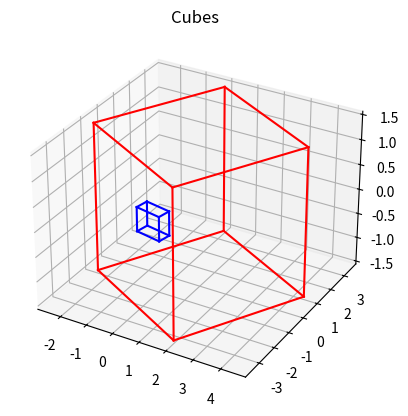

The matplotlib source for this figure:
import numpy as np
import math
from matplotlib import pyplot as plt
from mpl_toolkits.mplot3d import Axes3D

import numpy as np

def plot_linear_cube(PS1, PS2, color1='red', color2='blue'):
    fig = plt.figure()
    ax = fig.add_subplot(111, projection='3d')

    # 绘制第一个正方体
    for i in range(4):
        ax.plot3D([PS1[i, 0], PS1[(i + 1) % 4, 0]],
                  [PS1[i, 1], PS1[(i + 1) % 4, 1]],
                  [PS1[i, 2], PS1[(i + 1) % 4, 2]], color=color1)

        ax.plot3D([PS1[i + 4, 0], PS1[((i + 1) % 4) + 4, 0]],
                  [PS1[i + 4, 1], PS1[((i + 1) % 4) + 4, 1]],
                  [PS1[i + 4, 2], PS1[((i + 1) % 4) + 4, 2]], color=color1)

        ax.plot3D([PS1[i, 0], PS1[i + 4, 0]],
                  [PS1[i, 1], PS1[i + 4, 1]],
                  [PS1[i, 2], PS1[i + 4, 2]], color=color1)

    # 绘制第二个正方体
    for i in range(4):
        ax.plot3D([PS2[i, 0], PS2[(i + 1) % 4, 0]],
                  [PS2[i, 1], PS2[(i + 1) % 4, 1]],
                  [PS2[i, 2], PS2[(i + 1) % 4, 2]], color=color2)

        ax.plot3D([PS2[i + 4, 0], PS2[((i + 1) % 4) + 4, 0]],
                  [PS2[i + 4, 1], PS2[((i + 1) % 4) + 4, 1]],
                  [PS2[i + 4, 2], PS2[((i + 1) % 4) + 4, 2]], color=color2)

        ax.plot3D([PS2[i, 0], PS2[i + 4, 0]],
                  [PS2[i, 1], PS2[i + 4, 1]],
                  [PS2[i, 2], PS2[i + 4, 2]], color=color2)

    plt.title('Cubes')
    plt.show()



'''
    Transform the roll pitch yaw to rotation matrix
'''
def RPY_to_Rotation(RPY_list):
    roll, pitch, yaw = RPY_list[0], RPY_list[1], RPY_list[2]
    yawMatrix = np.array([
        [math.cos(yaw), -math.sin(yaw), 0],
        [math.sin(yaw), math.cos(yaw), 0],
        [0, 0, 1]
    ])

    pitchMatrix = np.array([
        [math.cos(pitch), 0, math.sin(pitch)],
        [0, 1, 0],
        [-math.sin(pitch), 0, math.cos(pitch)]
    ])

    rollMatrix = np.array([
        [1, 0, 0],
        [0, math.cos(roll), -math.sin(roll)],
        [0, math.sin(roll), math.cos(roll)]
    ])

    R = yawMatrix @ pitchMatrix @ rollMatrix
    return R

# the cubes do not collide with each other in one axis only when the max of one cube is smaller than another cube
# under the same axis
def collide_check(ref_min, ref_max, _min, _max):
    print("ref_min, ref_max, _min, _max", ref_min, ref_max, _min, _max)
    if ref_min > _max or ref_max < _min:
        return False
    return True

# Detect collision in each dimension
def collision_detect(ref_corner, cuboid_corner):
    x_min = np.min(cuboid_corner[:, 0])
    x_max = np.max(cuboid_corner[:, 0])
    y_min = np.min(cuboid_corner[:, 1])
    y_max = np.max(cuboid_corner[:, 1])
    z_min = np.min(cuboid_corner[:, 2])
    z_max = np.max(cuboid_corner[:, 2])

    xref_min = np.min(ref_corner[:, 0])
    xref_max = np.max(ref_corner[:, 0])
    yref_min = np.min(ref_corner[:, 1])
    yref_max = np.max(ref_corner[:, 1])
    zref_min = np.min(ref_corner[:, 2])
    zref_max = np.max(ref_corner[:, 2])

    x_collide = collide_check(xref_min, xref_max, x_min, x_max)
    y_collide = collide_check(yref_min, yref_max, y_min, y_max)
    z_collide = collide_check(zref_min, zref_max, z_min, z_max)

    return (x_collide and y_collide and z_collide)

def Check_Collision(cuboid_ref, cuboid):
    T_matrix = np.array([[1,1,1],[1,-1,1],[-1,-1,1],[-1,1,1],[1,1,-1],[1,-1,-1],[-1,-1,-1],[-1,1,-1]])
    Projection_matrix = np.array([[1,0,0],[0,1,0],[0,0,1]])     # Here stores the information of the projection axis

    # Calculate all possible projection axis for both cubes in respect to the base frame
    Projection_axis = []
    Rotation_ref = RPY_to_Rotation(cuboid_ref["Orientation"])
    Rotation_cub = RPY_to_Rotation(cuboid["Orientation"])

    PA_ref = Projection_matrix @ Rotation_ref
    PA_cub = Projection_matrix @ Rotation_cub
    # print('PA_ref:', PA_ref)
    # print('PA_cub:', PA_cub)
    Projection_axis.append(PA_ref)
    Projection_axis.append(PA_cub)

    for i in range(3):
        base_axis = PA_ref[:,i].reshape(3)
        # print('base_axis:', base_axis)
        PA = np.zeros((3,3))
        for j in range(3):
            a = np.cross(base_axis, PA_cub[:,j].reshape(3))
            PA[:,j] = a.reshape(3)
        Projection_axis.append(PA)

    print(len(Projection_axis))
    # Rotate each corner point relative to cube's center (do not consider the position relative to base frame's origin)
    cuboid_corner_initial = np.array(
        [cuboid["Dimension"][0] / 2, cuboid["Dimension"][1] / 2, cuboid["Dimension"][2] / 2])
    cuboid_corner_dimension = np.tile(cuboid_corner_initial, (8, 1)) # 给定维度上重复数组
    # print('cuboid_corner_dimension:', cuboid_corner_dimension)
    # print('T_matrix:', T_matrix)
    cuboid_corner = cuboid_corner_dimension * T_matrix
    # print('cuboid_corner:', cuboid_corner)


    # Rotate each corner point relative to cube's center (do not consider the position relative to base frame's origin)
    ref_corner_initial = np.array(
        [cuboid_ref["Dimension"][0] / 2, cuboid_ref["Dimension"][1] / 2, cuboid_ref["Dimension"][2] / 2])
    ref_corner_dimension = np.tile(ref_corner_initial, (8, 1))
    ref_corner = ref_corner_dimension * T_matrix

    # Add origin to get the absolute cordinates of each corner point
    ref_corners = ref_corner @ Rotation_ref + np.array(cuboid_ref["Origin"])
    cub_corners = cuboid_corner @ Rotation_cub + np.array(cuboid["Origin"])
    # Uncomment below to plot current position of two cubes
    print('!!!!!!!!!!!!!!!!!!!!!!!!!!!!!!!!', ref_corners)

    # print(cub_corners)
    plot_linear_cube(ref_corners, cub_corners)

    Collision_or_not = True
    for PA in Projection_axis:
        cuboid_corner_new = cub_corners @ PA.T
        # print("PA.T:", PA.T)
        ref_corner_new = ref_corners @ PA.T
        Collision_Decision = collision_detect(ref_corner_new, cuboid_corner_new)
        Collision_or_not = Collision_Decision and Collision_or_not

    return Collision_or_not

def collosion_detect(cuboid_1,cuboid_2):
    result = Check_Collision(cuboid_1, cuboid_2)   #  In reference of cuboid1
    return result

def main():
    cuboid_1 = {"Origin": [1, 0, 0], "Orientation": [0, 0, 0.5], "Dimension": [5, 5, 3]}
    cuboid_2 = {"Origin": [-0.8, 0, -0.5], "Orientation": [0, 0, 0.2], "Dimension": [1, 0.5, 0.5]}
    print(collosion_detect(cuboid_1,cuboid_2))

if __name__ == '__main__':
    main()

    # PA.T: tensor([[-0.1987, 0.9801, 0.0000],
    #               [-0.9801, -0.1987, 0.0000],
    #               [0.0000, 0.0000, 0.0000]], grad_fn= < PermuteBackward0 >)